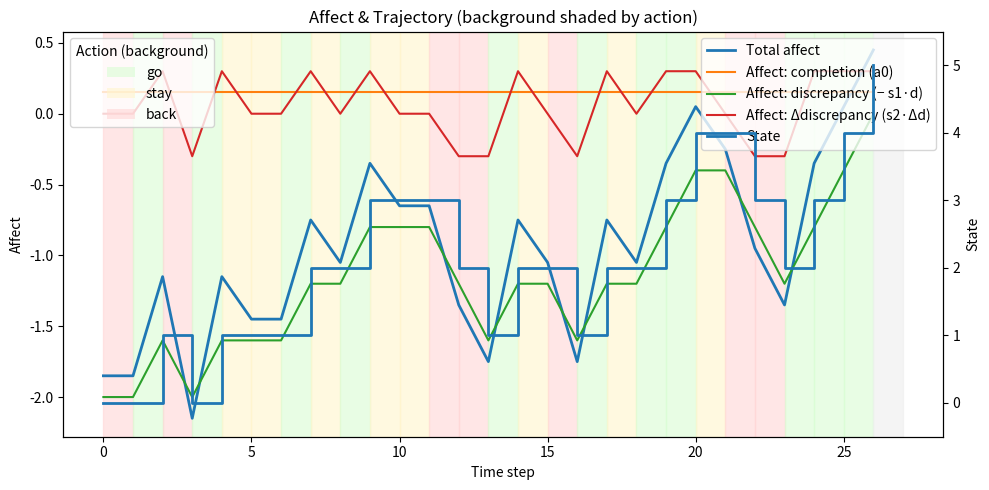

Python code for this plot:
from collections import defaultdict
import random
import time
import matplotlib.pyplot as plt
from matplotlib.patches import Patch


# ---- AFFECT MODEL ----
# Affect Model class, designed to be modular

class AffectModel:

    def __init__(self, w=1.0, B0=0.5, pi=1.0, max_discrepancy=None): # Maximum discrepancy: a cap so that discrepancy cannot grow infintely; TODO: Feed this in from the environment?
            self.w = w          # Goal Value/Importance: Relative importance of a goal; goal_importance in Tomis model; TODO: Not initialize it here
            self.B0 = B0        # Baseline Affect
            #self.pi = pi        # Expectedness/Subjective Probability of a future/anticipated state; probability in Tomis Model; remove pi?
            self.max_discrepancy = max_discrepancy

    # 1. Calculation of discrepancy
    def discrepancy (self, state, goal):
        """
        Calculates the sum of the feature differences as discrepancy, 
        for those features in the goal that are not set to None (those are ignored, this allows for multiple goals later)
        As for now there are no environments with features yet
        a = state feature; TODO rename it to s? But s is salience...
        b = goal feature; TODO rename it to g
        Remark: No homeostatic goals yet, only positive achievement goals
        """
        if not isinstance(state, (list, tuple)):
            state = [state]
        if not isinstance(goal, (list, tuple)):
            goal = [goal]
        d = sum(abs(a - b) if b is not None else 0 for a, b in zip(state, goal)) # TODO: Discuss distance function
        if self.max_discrepancy is not None:
            d = min(d, self.max_discrepancy)
        return d


    # 2. Calculation of change in discrepancy

    def delta_discrepancy (self, prev_d, current_d): # Where do they come from? maybe store them at each time step
        delta_d = prev_d - current_d # add current_d = d ; TODO: Store discrepancy so we can calculate prev_d and delta_d
        # TODO: Right now I dropped the normalization of this delta_d that we had noted down in the original version of the code. 
        # it was dropped because it seemed not to fit anymore with the code that we had written (in my understanding, please correct me)
        return delta_d
        
    # 3. Calculation of the three types of Affect + a combined Affect

    # a) Affect from goal completion (baseline affect)
    def affect_from_completion(self, s0):
        return s0 * self.w * self.B0 # insert an if clause if goal is not achieved

    # b) Affect from Discrepancy
    def affect_discrepancy(self, d, s1):
        return -s1 * self.w * d 

    # c) Affect from Change in Discrepancy
    def affect_delta_discrepancy(self, delta_d, s2):
        return s2 * self.w * delta_d

    # d) Calculation of Combined Affect
    def combined_affect(self, d, delta_d, s0, s1, s2):
        """
        Combines the three affect components and optionally applies subjective probability (pi).
        """
        a0 = self.affect_from_completion(s0)
        a_discr = self.affect_discrepancy(d, s1)
        a_deltadiscr = self.affect_delta_discrepancy(delta_d, s2)

        a_total = a0 + a_discr + a_deltadiscr

        return a_total

        # if self.pi is not None:
        #     return a_total * self.pi
        # return a_total
        # this needs to be in the planning function 


# ---- SALIENCE MANAGER ----
#class to manage salience. It makes sure salience is always normalized (i.e. cannot go above 1), it allows to retrieve salience (for explanability reasons) and it allows to update salience
class SalienceManager:
    
    #Example dictionary. In this case I made sure they add up to 1, but they can be initialized with any value. 
    # salience_manager = SalienceManager({
    #     "goal_completion": 0.3, # Salience for goal completion/baseline; salience_c in Tomis model
    #     "discrepancy": 0.4, # Salience for discrepancy; salience_d in Tomis model
    #     "delta_discrepancy": 0.3 # Salience for change in discrepancy; salience_delta_d in Tomis model
    # }) 
    
    # initialize based on dictionary
    def __init__(self, initial_saliences): # initial_saliences are the once fed in through the agent architecture (or the dictionary above)
        self.saliences = initial_saliences
        self.normalize()
    
    # Normalizaition, making sure it cannot go above 1
    def normalize(self):
        total = sum(self.saliences.values())
        if total == 0:
            return  # I don't know but it cannot become zero
        for k in self.saliences: # k being the salience of each affect component; taken from Tomis Code
            self.saliences[k] /= total

    # Get function to retrieve salience
    def retrieve(self, k):
        return self.saliences.get(k)

    # Updates salience if necessary
    def update(self, k, new_value):
        self.saliences[k] = new_value
        self.normalize()


# ---- AGENT DECISION MAKING ---- 

class DecisionMaking:
    def __init__(self, affect_model, salience_manager, memory, planning): # the features fed in there have to be initialized correctly in the agent class below
        self.affect_model = affect_model
        self.salience_manager = salience_manager
        self.memory = memory
        self.planning = planning

    # 1. Decide
    def decide(self, actions, state, goal, prev_d):
        # This simulates a very simple policy: the agent takes random actons when there is discrepancy otherwise it chooses to "stay"
        d = self.affect_model.discrepancy(state, goal) # first the decision mechanism retrieves d and delta_d from the affect calculation
        delta_d = self.affect_model.delta_discrepancy(prev_d, d)

        # Choose action
        if d>0:
            if self.planning: # if we have a planning agent, we will use the planning
                action, anticipated_discrepancy = self.plan(state, goal, depth=0)
                if action is None: # there is no plan, so just do random stuff again
                    action = random.choice(actions)
            else: # if we have no planning agent, we will use random choice TODO: I think as soon as we have a learning agent this has to be changed
                action=random.choice(actions)
        else:
            action="stay" # if the discrepancy is already 0 we should stay

        affect = self.affect_model.combined_affect(d=d, delta_d=delta_d, s0=self.salience_manager.retrieve("goal_completion"), s1=self.salience_manager.retrieve("discrepancy"), s2=self.salience_manager.retrieve("delta_discrepancy"))
        #calculating the combined affect just so we have it

        return action, affect, d

    # 2. Act
    def do_action(self, action, state, salience_manager):   
        # simulates action execution; 5 actions possible: 'up', 'down', 'left', 'right', 'stay' TODO: Make this work with any action space that can be taken in
        # right now it needs states as a list of [x,y] TODO: make this more flexible
        # since we for now do not look into homeostatic goals i removed the energy variable, keeping it abstract. This includes removing the eat action
        newState=state.copy()
        if action == "up":
            newState[0]=newState[0]-1 #move up
        elif action == "down":
            newState[0]=newState[0]+1 #move down
        elif action == "left":
            newState[1] = newState[1]-1 #move left
        elif action == "right":
            newState[1]=newState[1]+1 #move right
        elif action == "stay":
            newState=newState

        # Possibility to update saliences after taking an action (here i based it on actions, but we can do that based on what we want); TODO: Make this more flexible
        salience_updates = {
            "up": {"goal_completion": 0.05},
            "down": {"discrepancy": 0.02},
            "left": {"delta_discrepancy": -0.01},
            "right": {"goal_completion": -0.03, "discrepancy": 0.01},
            "stay": {"goal_completion": -0.8, "discrepancy": 0.9},
        }

        if action in salience_updates:
            for key, delta in salience_updates[action].items():
                new_salience = salience_manager.retrieve(key) + delta
                salience_manager.update(key, new_salience)

        return newState

    # 3. Plan
    def plan(self, state, goal, depth):
        if depth > 3: # deth of planning is limited to prevent infinite planning; TODO: substitute 3 by max_depth variable?
            return None, self.affect_model.discrepancy(state, goal) # TODO: discrepancy could be a variable defined before, to make it cleaner
        
        k = self.memory._key(state)

        if k in self.memory.prediction_memory:
            anticipated_actions = self.memory.prediction_memory[k] # list of anticipated actions (with states) if there are memories
        else:
            anticipated_actions = {} # empty list if there are no memories

        for action, anticipated_states in anticipated_actions.items():
            for anticipated_state, probability in anticipated_states.items():
                if self.affect_model.discrepancy(anticipated_state, goal) == 0: 
                    return action, self.affect_model.discrepancy(anticipated_state, goal)  # goal is achieved, returns action and discrepancy

            return self.plan(anticipated_state, goal, depth + 1) # TODO: This is wrong somehow, but I don't understand recursion enough with this probabilistic dict
        
        anticipated_discrepancy = self.affect_model.discrepancy(anticipated_state, goal) # I am unsure if we also need to calculate an anticipated affect. I would say no
        return action, anticipated_discrepancy


# ---- MEMORY ----
# Agent memory class, designed to be modular. it makes sure to log transitions, normalize them and then store their probabilities.
# Also can store trajectories (experiences) for future replay (optional)

class Memory:
    def __init__(self):
        self.transition_memory = {} # Counts and stores transitions
        self.experience_memory = [] # Stores trajectories
        self.prediction_memory = {} # Stores probabilities for transitions. THIS should be used for decision making and planning

    def _key(self, s):
        return (s,) if not isinstance(s, (list, tuple)) else tuple(s)


    def store(self, state, action, newState):
        # Logs state transitions and stores trajectories
        # Also calls the update function to caclulate and store probabities
        # Edit: changed to probabilistic settings
        # Datastructure is a nested dictionary
        # TODO: Clean up that whole tuple(state) mess
        k = self._key(state)
        if k not in self.transition_memory: # makes sure not to use something that has never been seen before
            self.transition_memory[k]= {} # initializes the dictionary if it doesn't exist yet

        if action not in self.transition_memory[k]: # makes sure not to use something that has never been seen before
            self.transition_memory[k][action] = defaultdict(int) # initializes the dictionary if it doesn't exist yet

        self.transition_memory[k][action][self._key(newState)] += 1 # counts transitions and stores them in transition_memory

        # experience_memory.append((tuple(state), action, tuple(newState))) # TODO: Make this so that we can distinguish between episodes and selectively recall them; I don't know how to do this yet


        # Update probabilities after logging
        self.update_transition_probabilities(state, action)

    def update_transition_probabilities(self, state, action): # Normalizes transitions so that they can be used as probabilities
        k = self._key(state)
        counts = self.transition_memory[k][action]
        total = sum(counts.values())
        if k not in self.prediction_memory:
            self.prediction_memory[k] = {}
        if action not in self.prediction_memory[k]:
            self.prediction_memory[k][action] = {}
        for newState, count in counts.items():
            self.prediction_memory[k][action][newState] = count / total if total > 0 else 0.0

# ---- ENVIRONMENTs ----
# Simple Money world environment

class MoneyMDPEnv:
    # States are 0 to 5 (5 is terminal)
    # Actions: "go" (to the right), "stay"
    # Rewards: +1 for every go, 0 otherwise

    @property
    def actions(self):
        return ["go", "back" ,"stay"]

    def __init__(self, max_state=5):
        self.state = 0
        self.max_state = max_state

    def step(self, action): 
        prev = self.state
        if action == "go" and self.state < self.max_state:
            self.state += 1
        elif action == "back" and self.state > 0:
            self.state -= 1
        elif action == "stay":
            pass
        if self.state > prev:
            reward = 1
        elif self.state < prev:
            reward = -1
        else:
            reward = 0
        done = self.state == self.max_state
        return self.state, reward, done
    
    def reset(self):
        self.state = 0
        return self.state


# ---- Visualizations ----
# Useful Visualizations for understanding affect dynamics
# Affect time-series plot
def plot_affect_timeseries(rows, title="Affect components over time (MoneyMDP)"):
    ts = [r["t"] for r in rows]
    total = [r["affect_total"] for r in rows]
    a0 = [r["affect_completion"] for r in rows]
    a_d = [r["affect_discrepancy"] for r in rows]
    a_dd = [r["affect_delta_discrepancy"] for r in rows]

    plt.figure()
    plt.plot(ts, total, label="Total affect")
    plt.plot(ts, a0,    label="Affect: completion (a0)")
    plt.plot(ts, a_d,   label="Affect: discrepancy (− s1·d)")
    plt.plot(ts, a_dd,  label="Affect: Δdiscrepancy (s2·Δd)")
    plt.xlabel("Time step")
    plt.ylabel("Affect")
    plt.title(title)
    plt.legend()
    plt.tight_layout()
    plt.show()

# Trajectory plot
def plot_trajectory(rows, max_state, title="State trajectory over time (MoneyMDP)"):
    ts = [r["t"] for r in rows]
    states = [r["state"] for r in rows]
    actions = [r["action"] for r in rows]

    plt.figure()
    plt.step(ts, states, where="post")
    plt.xlabel("Time step")
    plt.ylabel("State")
    plt.yticks(range(0, max_state + 1))
    plt.title(title)

    # One marker per action type (legend shows each once)
    seen = set()
    for t, s, a in zip(ts, states, actions):
        if a not in seen and a in ("go", "back", "stay"):
            plt.scatter([t], [s], label=a)
            seen.add(a)
        else:
            if a in ("go", "back", "stay"):
                plt.scatter([t], [s])
    plt.legend()
    plt.tight_layout()
    plt.show()

# Dahsboard
def plot_dashboard(rows, max_state):
    # prepare series
    ts = [r["t"] for r in rows]
    total = [r["affect_total"] for r in rows]
    a0 = [r["affect_completion"] for r in rows]
    a_d = [r["affect_discrepancy"] for r in rows]
    a_dd = [r["affect_delta_discrepancy"] for r in rows]
    states = [r["state"] for r in rows]
    actions = [r["action"] for r in rows]

    fig, (ax1, ax2) = plt.subplots(1, 2, figsize=(12, 5), constrained_layout=True)

    # Left: affect components
    ax1.plot(ts, total, label="Total affect")
    ax1.plot(ts, a0,    label="Affect: completion (a0)")
    ax1.plot(ts, a_d,   label="Affect: discrepancy (− s1·d)")
    ax1.plot(ts, a_dd,  label="Affect: Δdiscrepancy (s2·Δd)")
    ax1.set_xlabel("Time step")
    ax1.set_ylabel("Affect")
    ax1.set_title("Affect components over time")
    ax1.legend()

    # Right: trajectory
    ax2.step(ts, states, where="post")
    ax2.set_xlabel("Time step")
    ax2.set_ylabel("State")
    ax2.set_yticks(list(range(0, max_state + 1)))
    ax2.set_title("State trajectory")

    # one marker per action type for legend
    seen = set()
    for t, s, a in zip(ts, states, actions):
        if a in ("go", "back", "stay"):
            if a not in seen:
                ax2.scatter([t], [s], label=a)
                seen.add(a)
            else:
                ax2.scatter([t], [s])
    ax2.legend()

    plt.show()


# Combined figure
def plot_combined_affect_and_trajectory(rows, max_state, show_components=True):
    # series
    ts = [r["t"] for r in rows]
    total = [r["affect_total"] for r in rows]
    a0 = [r["affect_completion"] for r in rows]
    a_d = [r["affect_discrepancy"] for r in rows]
    a_dd = [r["affect_delta_discrepancy"] for r in rows]
    states = [r["state"] for r in rows]
    actions = [r["action"] for r in rows]

    # colors for background shading
    bg = {"go": "#d9fdd3", "stay": "#fff5cc", "back": "#ffd6d6"}  # green/yellow/red
    fig, ax1 = plt.subplots(figsize=(10, 5))

    # background per step (span t -> t+1)
    for i, (t, a) in enumerate(zip(ts, actions)):
        t0 = t
        t1 = ts[i+1] if i + 1 < len(ts) else t + 1
        ax1.axvspan(t0, t1, color=bg.get(a, "#eeeeee"), alpha=0.6, zorder=0)

    # affect dynamics (left axis)
    line_total, = ax1.plot(ts, total, linewidth=2, label="Total affect")
    lines = [line_total]
    labels = ["Total affect"]
    if show_components:
        l1, = ax1.plot(ts, a0,  linewidth=1.5, label="Affect: completion (a0)")
        l2, = ax1.plot(ts, a_d, linewidth=1.5, label="Affect: discrepancy (− s1·d)")
        l3, = ax1.plot(ts, a_dd, linewidth=1.5, label="Affect: Δdiscrepancy (s2·Δd)")
        lines += [l1, l2, l3]
        labels += ["Affect: completion (a0)", "Affect: discrepancy (− s1·d)", "Affect: Δdiscrepancy (s2·Δd)"]
    ax1.set_xlabel("Time step")
    ax1.set_ylabel("Affect")
    ax1.set_title("Affect & Trajectory (background shaded by action)")

    # trajectory (right axis)
    ax2 = ax1.twinx()
    l_state, = ax2.step(ts, states, where="post", linewidth=2, label="State")
    ax2.set_ylabel("State")
    ax2.set_ylim(-0.5, max_state + 0.5)
    ax2.set_yticks(list(range(0, max_state + 1)))

    # legends (lines + background colors)
    action_patches = [
        Patch(facecolor=bg["go"],  alpha=0.6, label="go"),
        Patch(facecolor=bg["stay"], alpha=0.6, label="stay"),
        Patch(facecolor=bg["back"], alpha=0.6, label="back"),
    ]
    lines += [l_state]
    labels += ["State"]
    first_legend = ax1.legend(lines, labels, loc="upper right")
    ax1.add_artist(first_legend)  # keep it when adding second legend
    ax1.legend(handles=action_patches, title="Action (background)", loc="upper left")

    plt.tight_layout()
    plt.show()


# ---- OVERALL AGENT ----
# Agent class with all the core components
 
class Agent:
    def __init__(self, planning, env):
        self.affect_model = AffectModel(max_discrepancy=None)
        self.salience_manager = SalienceManager({
            "goal_completion": 0.3,
            "discrepancy": 0.4,
            "delta_discrepancy": 0.3
        }) # Maybe this should be fed in with the environment?
        self.memory = Memory()
        self.metrics = []  # time-series rows for plotting
        self.t = 0         # timestep counter
        self.decision_making = DecisionMaking(
            affect_model=self.affect_model,
            salience_manager=self.salience_manager,
            memory=self.memory,
            planning=planning
        )
        

        self.planning = planning
        self.env = env
        self.state = self.env.reset()   # scalar 0..5
        self.goal = 5                   # scalar goal (€5)
        self.actions = self.env.actions # ["go","stay"]

        self.prev_d = self.affect_model.discrepancy(self.state, self.goal)

    def run(self):
        while True:
            print(f"Current state: {self.state}")
            action, affect, d = self.decision_making.decide(
                actions=self.actions,
                state=self.state,
                goal=self.goal,
                prev_d=self.prev_d
            )
            print(f"Chosen action: {action}, Affect: {affect:.2f}, Discrepancy: {d:.2f}")

            # collect affect components at current state (before stepping)
            s0 = self.salience_manager.retrieve("goal_completion")
            s1 = self.salience_manager.retrieve("discrepancy")
            s2 = self.salience_manager.retrieve("delta_discrepancy")
            delta_d = self.affect_model.delta_discrepancy(self.prev_d, d)
            a0 = self.affect_model.affect_from_completion(s0)
            a_discr = self.affect_model.affect_discrepancy(d, s1)
            a_delta = self.affect_model.affect_delta_discrepancy(delta_d, s2)

            self.metrics.append({
                "t": self.t,
                "state": self.state,
                "discrepancy": d,
                "delta_discrepancy": delta_d,
                "affect_total": affect,
                "affect_completion": a0,
                "affect_discrepancy": a_discr,
                "affect_delta_discrepancy": a_delta,
                "action": action,
            })
            self.t += 1

            new_state, reward, done = self.env.step(action)
            self.memory.store(self.state, action, new_state)

            self.prev_d = d
            self.state = new_state

            if done:
                print("Reached goal (5). Episode finished.")
                # add a terminal-row sample (after reaching goal)
                d_final = self.affect_model.discrepancy(self.state, self.goal)  # should be 0
                delta_final = self.affect_model.delta_discrepancy(self.prev_d, d_final)
                a0f = self.affect_model.affect_from_completion(self.salience_manager.retrieve("goal_completion"))
                a_discr_f = self.affect_model.affect_discrepancy(d_final, self.salience_manager.retrieve("discrepancy"))
                a_delta_f = self.affect_model.affect_delta_discrepancy(delta_final, self.salience_manager.retrieve("delta_discrepancy"))
                a_total_f = self.affect_model.combined_affect(d_final, delta_final,
                                                            self.salience_manager.retrieve("goal_completion"),
                                                            self.salience_manager.retrieve("discrepancy"),
                                                            self.salience_manager.retrieve("delta_discrepancy"))

                self.metrics.append({
                    "t": self.t,
                    "state": self.state,
                    "discrepancy": d_final,
                    "delta_discrepancy": delta_final,
                    "affect_total": a_total_f,
                    "affect_completion": a0f,
                    "affect_discrepancy": a_discr_f,
                    "affect_delta_discrepancy": a_delta_f,
                    "action": "terminal",
                })

                # make the figure
                #plot_affect_timeseries(self.metrics)
                #plot_trajectory(self.metrics, self.env.max_state)
                #plot_dashboard(self.metrics, self.env.max_state)
                plot_combined_affect_and_trajectory(self.metrics, self.env.max_state, show_components=True)

                break

            time.sleep(0.3)



env = MoneyMDPEnv(max_state=5)
agent = Agent(planning=False, env=env)
agent.run()


# TODO: Discuss if goalValue calculation (empty function from Joosts code) should be added: 
# def goalValue():
    #Value of the goal moderates affect intensity
    #The feature dimension has does not need a weight, unless we want to use it for a "personality" (e.g. money goals are valued a lot when they are adopted)
    #The goal itself has a value
    #Goals always have non-zero positive value
    
    #Goal have activation level! 
    #return activation*value
